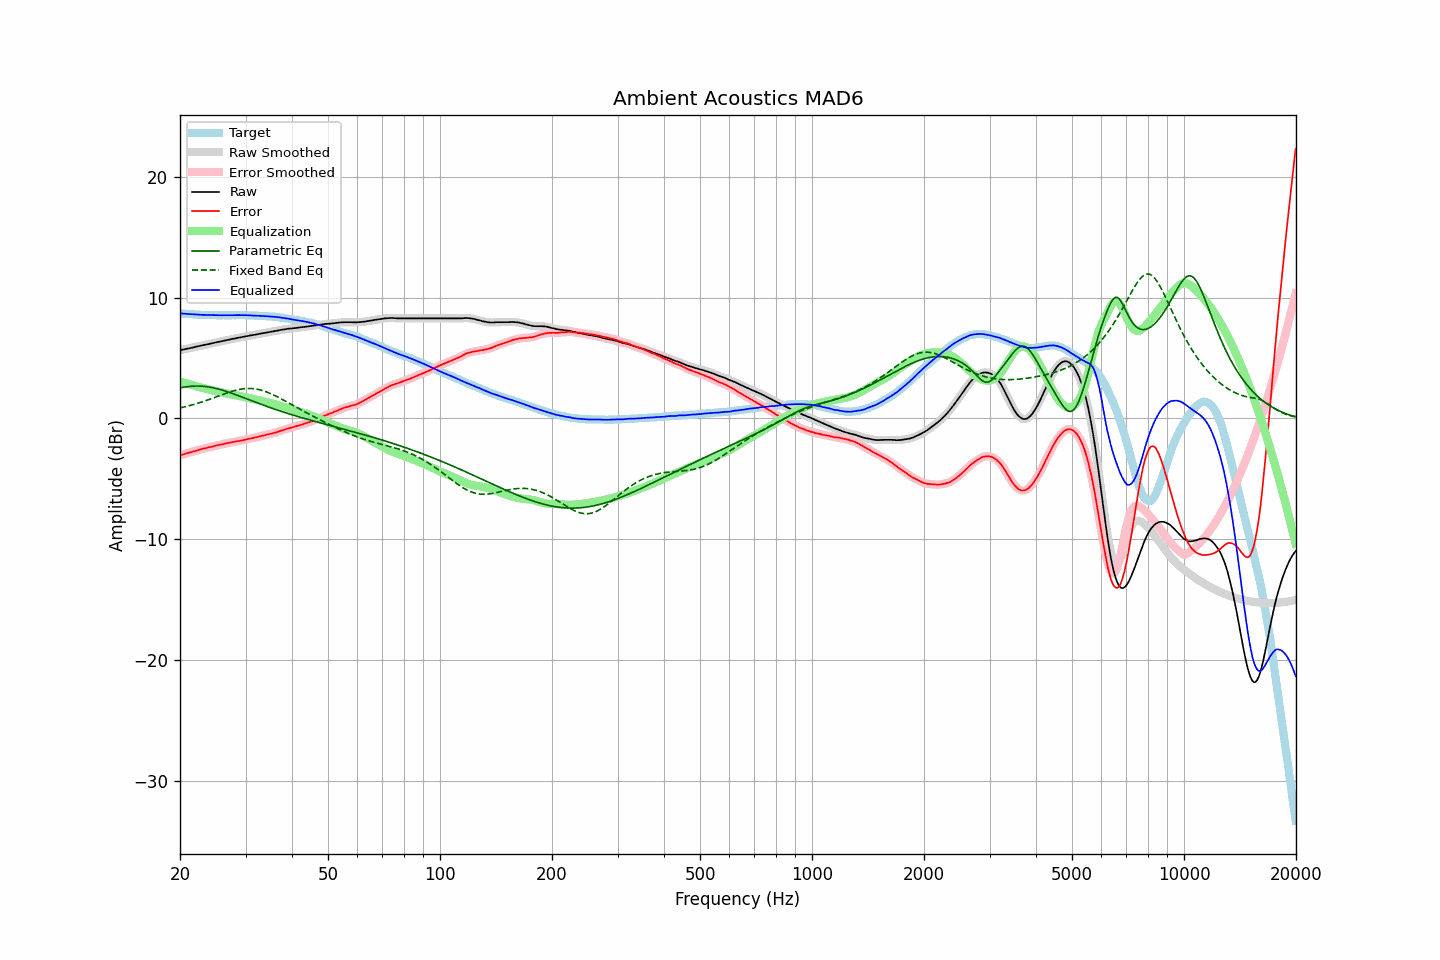

The data file committed next to this chart (first rows):
frequency, raw, error, smoothed, error_smoothed, equalization, parametric_eq, fixed_band_eq, equalized_raw, equalized_smoothed, target
20.00, 5.64, -3.05, 5.64, -3.05, 3.05, 2.53, 0.87, 8.69, 8.69, 8.69
20.20, 5.67, -3.01, 5.67, -3.01, 3.01, 2.55, 0.90, 8.68, 8.68, 8.68
20.40, 5.70, -2.97, 5.70, -2.97, 2.98, 2.58, 0.93, 8.67, 8.67, 8.67
20.61, 5.73, -2.94, 5.73, -2.93, 2.94, 2.60, 0.96, 8.67, 8.66, 8.66
20.81, 5.75, -2.89, 5.75, -2.89, 2.90, 2.62, 0.99, 8.65, 8.65, 8.64
21.02, 5.78, -2.85, 5.78, -2.86, 2.86, 2.64, 1.03, 8.64, 8.64, 8.63
21.23, 5.81, -2.81, 5.81, -2.82, 2.82, 2.65, 1.06, 8.63, 8.63, 8.62
21.44, 5.84, -2.79, 5.84, -2.79, 2.78, 2.66, 1.10, 8.62, 8.62, 8.63
21.66, 5.87, -2.75, 5.87, -2.75, 2.74, 2.67, 1.13, 8.61, 8.61, 8.61
21.87, 5.90, -2.71, 5.90, -2.71, 2.70, 2.68, 1.17, 8.60, 8.60, 8.61
22.09, 5.93, -2.66, 5.93, -2.67, 2.67, 2.68, 1.21, 8.60, 8.60, 8.59
22.31, 5.96, -2.62, 5.96, -2.63, 2.63, 2.68, 1.25, 8.59, 8.59, 8.58
22.54, 5.99, -2.59, 5.99, -2.59, 2.59, 2.68, 1.29, 8.58, 8.58, 8.57
22.76, 6.02, -2.55, 6.02, -2.55, 2.55, 2.67, 1.33, 8.57, 8.57, 8.57
22.99, 6.05, -2.51, 6.05, -2.52, 2.52, 2.66, 1.38, 8.57, 8.57, 8.56
23.22, 6.08, -2.47, 6.08, -2.49, 2.49, 2.65, 1.42, 8.56, 8.56, 8.55
23.45, 6.10, -2.46, 6.10, -2.45, 2.45, 2.64, 1.47, 8.55, 8.56, 8.56
23.69, 6.13, -2.43, 6.13, -2.42, 2.42, 2.62, 1.51, 8.55, 8.55, 8.55
23.92, 6.16, -2.38, 6.16, -2.39, 2.39, 2.60, 1.56, 8.55, 8.55, 8.54
24.16, 6.19, -2.36, 6.19, -2.36, 2.36, 2.58, 1.61, 8.55, 8.55, 8.55
24.40, 6.22, -2.33, 6.22, -2.33, 2.33, 2.55, 1.66, 8.55, 8.55, 8.55
24.65, 6.25, -2.30, 6.25, -2.30, 2.30, 2.53, 1.71, 8.55, 8.55, 8.54
24.89, 6.28, -2.26, 6.28, -2.26, 2.27, 2.50, 1.76, 8.55, 8.54, 8.54
25.14, 6.31, -2.22, 6.31, -2.23, 2.23, 2.46, 1.80, 8.54, 8.54, 8.53
25.39, 6.33, -2.20, 6.33, -2.20, 2.20, 2.43, 1.85, 8.53, 8.54, 8.53
25.65, 6.36, -2.17, 6.36, -2.17, 2.17, 2.39, 1.90, 8.53, 8.53, 8.53
25.91, 6.39, -2.15, 6.39, -2.15, 2.14, 2.35, 1.95, 8.53, 8.53, 8.53
26.16, 6.42, -2.12, 6.42, -2.12, 2.11, 2.31, 2.00, 8.53, 8.53, 8.54
26.43, 6.45, -2.09, 6.45, -2.09, 2.09, 2.27, 2.05, 8.54, 8.54, 8.53
26.69, 6.48, -2.05, 6.48, -2.06, 2.06, 2.23, 2.10, 8.54, 8.54, 8.53
26.96, 6.51, -2.03, 6.51, -2.03, 2.03, 2.19, 2.14, 8.54, 8.54, 8.53
27.23, 6.53, -2.01, 6.53, -2.00, 2.00, 2.14, 2.19, 8.53, 8.54, 8.53
27.50, 6.56, -1.97, 6.56, -1.98, 1.98, 2.09, 2.23, 8.54, 8.54, 8.53
27.77, 6.59, -1.95, 6.59, -1.95, 1.95, 2.04, 2.27, 8.54, 8.54, 8.54
28.05, 6.61, -1.92, 6.61, -1.93, 1.93, 2.00, 2.31, 8.54, 8.54, 8.53
28.33, 6.64, -1.90, 6.64, -1.90, 1.91, 1.95, 2.34, 8.54, 8.54, 8.54
28.62, 6.67, -1.88, 6.67, -1.88, 1.88, 1.90, 2.37, 8.55, 8.55, 8.54
28.90, 6.69, -1.86, 6.69, -1.86, 1.86, 1.85, 2.40, 8.54, 8.55, 8.55
29.19, 6.72, -1.83, 6.72, -1.83, 1.83, 1.80, 2.43, 8.55, 8.55, 8.55
29.48, 6.74, -1.80, 6.74, -1.81, 1.80, 1.74, 2.45, 8.54, 8.54, 8.54
29.78, 6.77, -1.78, 6.77, -1.77, 1.77, 1.69, 2.46, 8.54, 8.54, 8.54
30.08, 6.80, -1.75, 6.79, -1.74, 1.75, 1.64, 2.47, 8.54, 8.54, 8.54
30.38, 6.82, -1.71, 6.82, -1.71, 1.72, 1.59, 2.48, 8.54, 8.54, 8.52
30.68, 6.84, -1.68, 6.84, -1.68, 1.69, 1.54, 2.48, 8.53, 8.53, 8.52
30.99, 6.87, -1.66, 6.87, -1.66, 1.66, 1.49, 2.48, 8.53, 8.52, 8.52
31.30, 6.89, -1.64, 6.89, -1.63, 1.63, 1.44, 2.47, 8.52, 8.52, 8.52
31.61, 6.91, -1.60, 6.91, -1.60, 1.60, 1.39, 2.46, 8.51, 8.51, 8.51
31.93, 6.93, -1.57, 6.93, -1.57, 1.57, 1.34, 2.44, 8.50, 8.50, 8.49
32.24, 6.96, -1.54, 6.96, -1.54, 1.54, 1.29, 2.42, 8.50, 8.50, 8.50
32.57, 6.99, -1.50, 6.99, -1.50, 1.51, 1.24, 2.39, 8.49, 8.49, 8.48
32.89, 7.01, -1.47, 7.01, -1.47, 1.47, 1.19, 2.36, 8.48, 8.49, 8.48
33.22, 7.04, -1.43, 7.04, -1.44, 1.44, 1.14, 2.32, 8.48, 8.48, 8.47
33.55, 7.06, -1.41, 7.06, -1.41, 1.41, 1.09, 2.28, 8.47, 8.47, 8.47
33.89, 7.08, -1.38, 7.08, -1.38, 1.38, 1.04, 2.23, 8.46, 8.46, 8.46
34.23, 7.11, -1.34, 7.10, -1.34, 1.35, 0.99, 2.18, 8.46, 8.45, 8.44
34.57, 7.13, -1.31, 7.13, -1.31, 1.32, 0.95, 2.13, 8.45, 8.45, 8.44
34.92, 7.15, -1.28, 7.15, -1.28, 1.28, 0.90, 2.07, 8.43, 8.44, 8.42
35.27, 7.18, -1.26, 7.18, -1.25, 1.25, 0.85, 2.02, 8.43, 8.43, 8.44
35.62, 7.20, -1.22, 7.20, -1.22, 1.21, 0.81, 1.95, 8.41, 8.42, 8.41
35.97, 7.23, -1.18, 7.23, -1.18, 1.18, 0.76, 1.89, 8.41, 8.40, 8.41
... 635 more rows
